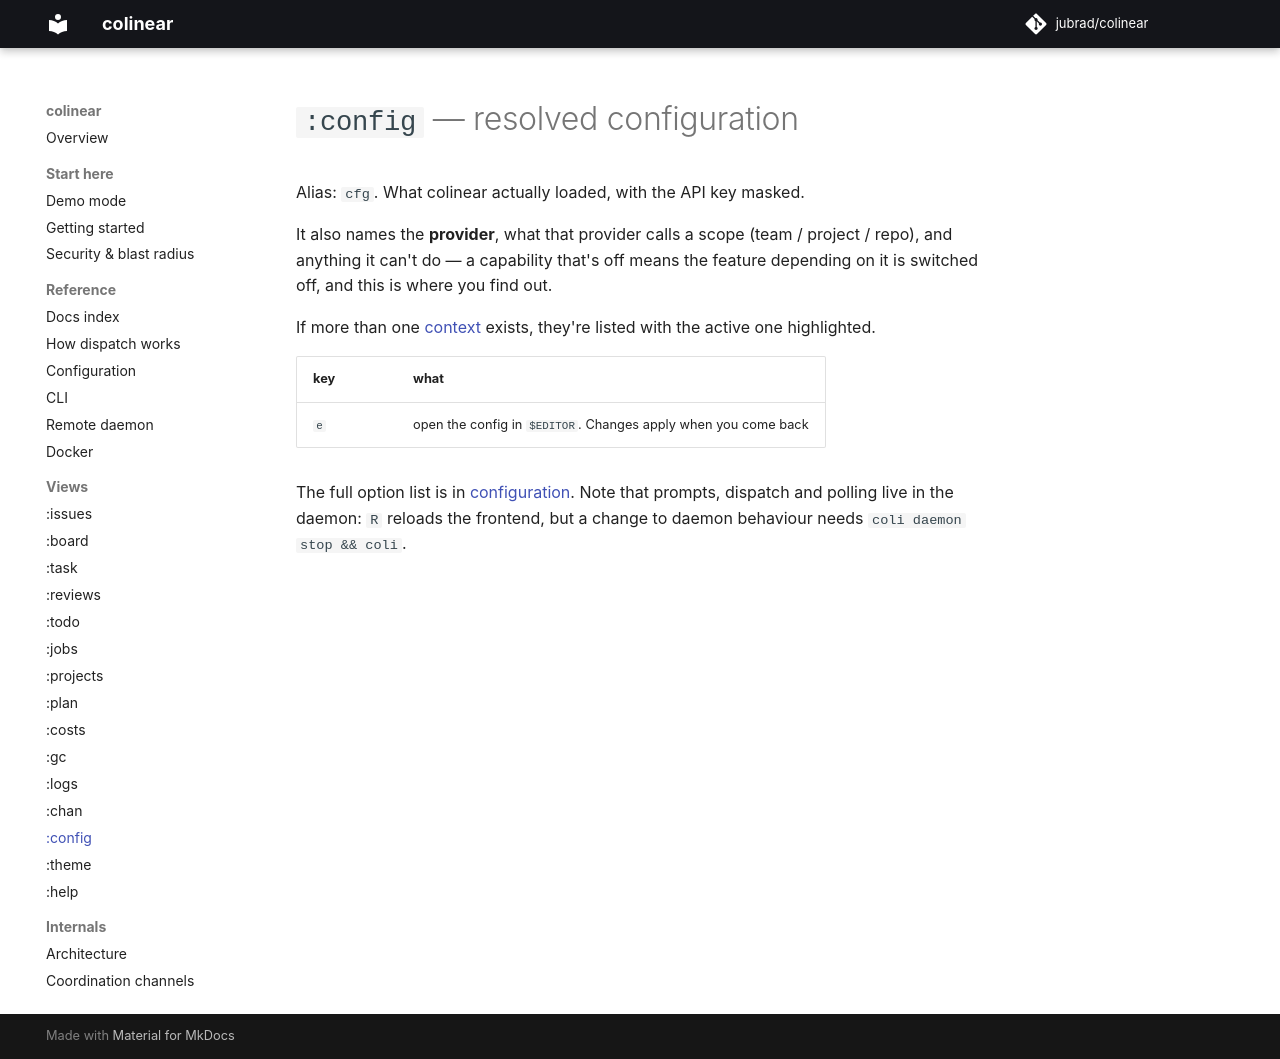

repository: jubrad/colinear · page: docs/views/config/index.html · generator: mkdocs

# `:config` — resolved configuration

Alias: `cfg`. What colinear actually loaded, with the API key masked.

It also names the **provider**, what that provider calls a scope (team / project / repo), and
anything it can't do — a capability that's off means the feature depending on it is switched off, and
this is where you find out.

If more than one [context](../configuration.md#contexts) exists, they're listed with the active one
highlighted.

| key | what |
|---|---|
| `e` | open the config in `$EDITOR`. Changes apply when you come back |

The full option list is in [configuration](../configuration.md). Note that prompts, dispatch and
polling live in the daemon: `R` reloads the frontend, but a change to daemon behaviour needs
`coli daemon stop && coli`.
